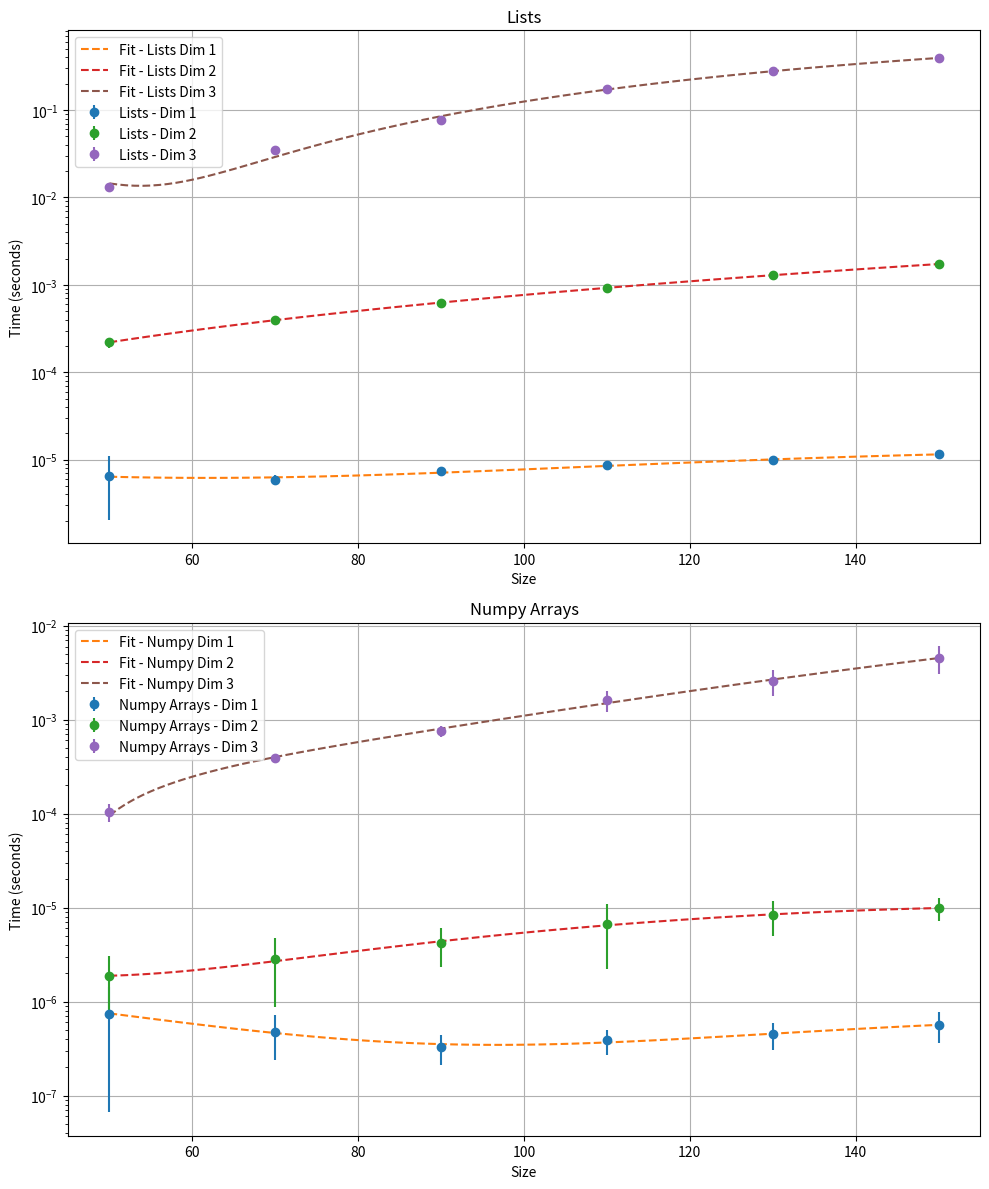

Write Python code to recreate this figure.
import numpy as np
import matplotlib.pyplot as plt
import time


def measure_time(operation, size, dimensions, iterations=8):
    times = []
    for _ in range(iterations):
        if dimensions == 1:
            a = np.random.rand(size)
            b = np.random.rand(size)
        elif dimensions == 2:
            a = np.random.rand(size, size)
            b = np.random.rand(size, size)
        elif dimensions == 3:
            a = np.random.rand(size, size, size)
            b = np.random.rand(size, size, size)

        start_time = time.time()
        operation(a, b)
        times.append(time.time() - start_time)

    return np.mean(times), np.std(times)

def element_multiply(a, b):
    if a.ndim == 1:
        return [x * y for x, y in zip(a, b)]
    elif a.ndim == 2:
        return [[x * y for x, y in zip(row_a, row_b)] for row_a, row_b in zip(a, b)]
    elif a.ndim == 3:
        return [[[x * y for x, y in zip(row_a, row_b)] for row_a, row_b in zip(mat_a, mat_b)]
                 for mat_a, mat_b in zip(a, b)]

sizes = range(50,151,20 )
dimensions = [1, 2, 3]

list_times = {dim: [] for dim in dimensions}
list_errors = {dim: [] for dim in dimensions}
array_times = {dim: [] for dim in dimensions}
array_errors = {dim: [] for dim in dimensions}

for dim in dimensions:
    for size in sizes:
        mean_time, std_time = measure_time(element_multiply, size, dim)
        list_times[dim].append(mean_time)
        list_errors[dim].append(std_time)

for dim in dimensions:
    for size in sizes:
        mean_time, std_time = measure_time(np.multiply, size, dim)
        array_times[dim].append(mean_time)
        array_errors[dim].append(std_time)

plt.figure(figsize=(10, 12))

plt.subplot(2, 1, 1)
for dim in dimensions:
    plt.errorbar(sizes, list_times[dim], yerr=list_errors[dim], label=f'Lists - Dim {dim}', fmt='o')

    coeffs = np.polyfit(sizes, list_times[dim], deg=3)
    poly_appr = np.poly1d(coeffs)
    plt.plot(range(50,151,1 ), poly_appr(range(50,151,1 )), linestyle='--', label=f'Fit - Lists Dim {dim}')

plt.title('Lists')
plt.xlabel('Size')
plt.ylabel('Time (seconds)')
plt.yscale('log')
plt.legend()
plt.grid()

plt.subplot(2, 1, 2)
for dim in dimensions:
    plt.errorbar(sizes, array_times[dim], yerr=array_errors[dim], label=f'Numpy Arrays - Dim {dim}', fmt='o')

    coeffs = np.polyfit(sizes, array_times[dim], deg=3)
    poly_appr = np.poly1d(coeffs)
    plt.plot(range(50,151,1), poly_appr(range(50,151,1 )), linestyle='--', label=f'Fit - Numpy Dim {dim}')

plt.title('Numpy Arrays')
plt.xlabel('Size')
plt.ylabel('Time (seconds)')
plt.yscale('log')
plt.legend()
plt.grid()

plt.tight_layout()
plt.savefig('vector_calculation_speed.png')
